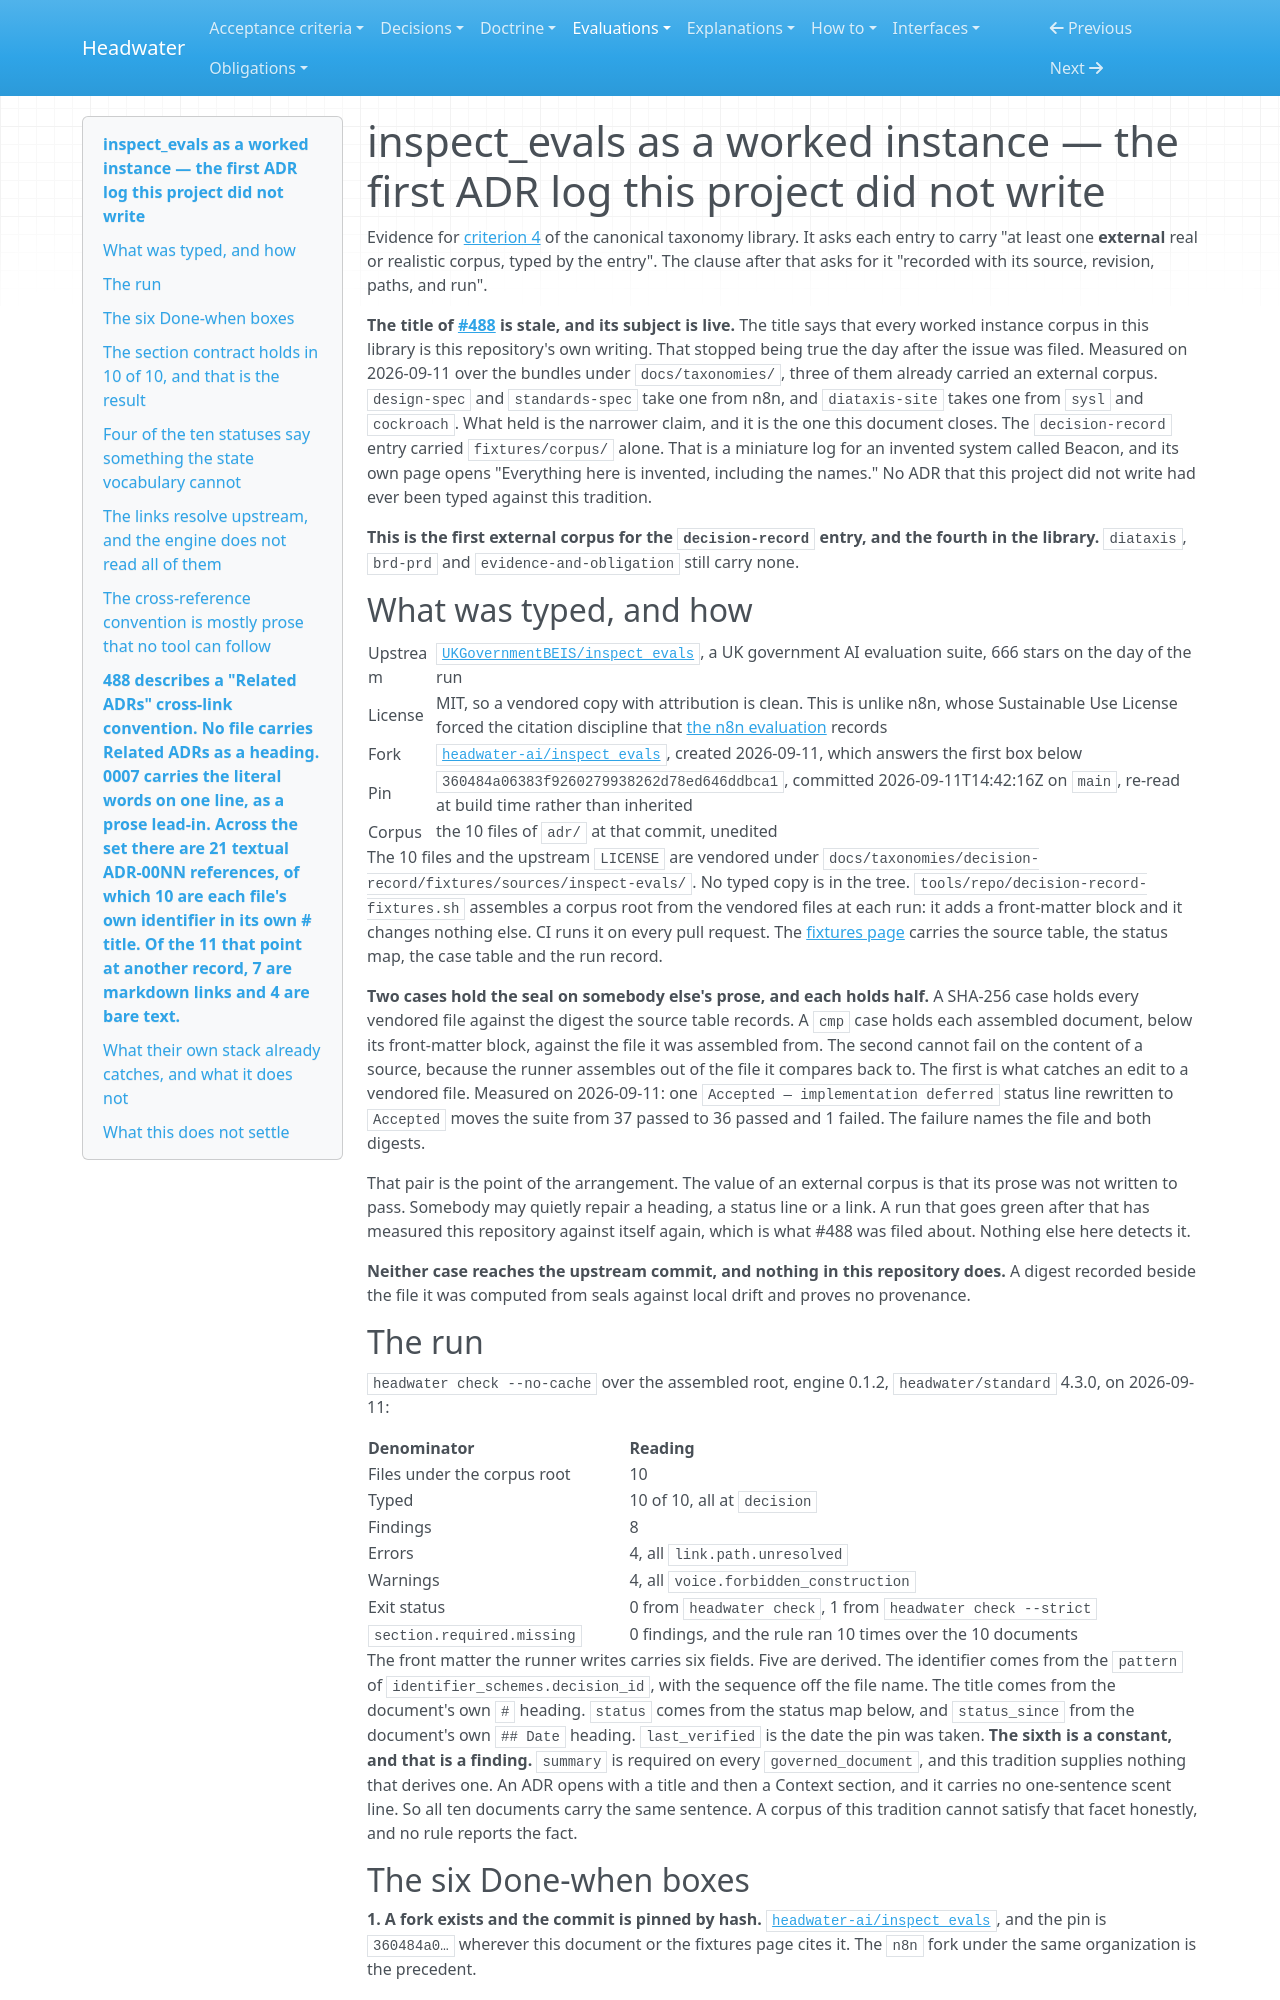

repository: headwater-ai/headwater · page: evaluations/inspect-evals-worked-example/index.html · generator: mkdocs

---
id: HW-EVAL-inspect-evals-worked-example
status: current
status_since: 2026-09-11
summary: "Ten real architecture decision records from a UK government project, typed against the decision-record entry, and what the run found that their own linters cannot."
last_verified: 2026-09-11
title: "inspect_evals as a worked instance — the first ADR log this project did not write"
provenance:
  warrant: asserted
  agency: mixed
  drafted_by: claude-opus-5
  activity: measure+draft
  evidence_basis: evidenced
---

# inspect_evals as a worked instance — the first ADR log this project did not write

Evidence for [criterion 4](../taxonomies/README.md#admission-criteria) of the canonical taxonomy library. It asks each entry to carry "at least one **external** real or realistic corpus, typed by the entry". The clause after that asks for it "recorded with its source, revision, paths, and run".

**The title of [#488](https://github.com/headwater-ai/headwater/issues/488) is stale, and its subject is live.** The title says that every worked instance corpus in this library is this repository's own writing. That stopped being true the day after the issue was filed. Measured on 2026-09-11 over the bundles under `docs/taxonomies/`, three of them already carried an external corpus. `design-spec` and `standards-spec` take one from n8n, and `diataxis-site` takes one from `sysl` and `cockroach`. What held is the narrower claim, and it is the one this document closes. The `decision-record` entry carried `fixtures/corpus/` alone. That is a miniature log for an invented system called Beacon, and its own page opens "Everything here is invented, including the names." No ADR that this project did not write had ever been typed against this tradition.

**This is the first external corpus for the `decision-record` entry, and the fourth in the library.** `diataxis`, `brd-prd` and `evidence-and-obligation` still carry none.

## What was typed, and how

| | |
|---|---|
| Upstream | [`UKGovernmentBEIS/inspect_evals`](https://github.com/UKGovernmentBEIS/inspect_evals), a UK government AI evaluation suite, 666 stars on the day of the run |
| License | MIT, so a vendored copy with attribution is clean. This is unlike n8n, whose Sustainable Use License forced the citation discipline that [the n8n evaluation](n8n-worked-example.md) records |
| Fork | [`headwater-ai/inspect_evals`](https://github.com/headwater-ai/inspect_evals), created 2026-09-11, which answers the first box below |
| Pin | `360484a06383f9260279938262d78ed646ddbca1`, committed 2026-09-11T14:42:16Z on `main`, re-read at build time rather than inherited |
| Corpus | the 10 files of `adr/` at that commit, unedited |

The 10 files and the upstream `LICENSE` are vendored under `docs/taxonomies/decision-record/fixtures/sources/inspect-evals/`. No typed copy is in the tree. `tools/repo/decision-record-fixtures.sh` assembles a corpus root from the vendored files at each run: it adds a front-matter block and it changes nothing else. CI runs it on every pull request. The [fixtures page](https://github.com/headwater-ai/headwater/blob/main/docs/taxonomies/decision-record/fixtures/README.md#the-external-corpus-of-criterion-4) carries the source table, the status map, the case table and the run record.

**Two cases hold the seal on somebody else's prose, and each holds half.** A SHA-256 case holds every vendored file against the digest the source table records. A `cmp` case holds each assembled document, below its front-matter block, against the file it was assembled from. The second cannot fail on the content of a source, because the runner assembles out of the file it compares back to. The first is what catches an edit to a vendored file. Measured on 2026-09-11: one `Accepted — implementation deferred` status line rewritten to `Accepted` moves the suite from 37 passed to 36 passed and 1 failed. The failure names the file and both digests.

That pair is the point of the arrangement. The value of an external corpus is that its prose was not written to pass. Somebody may quietly repair a heading, a status line or a link. A run that goes green after that has measured this repository against itself again, which is what #488 was filed about. Nothing else here detects it.

**Neither case reaches the upstream commit, and nothing in this repository does.** A digest recorded beside the file it was computed from seals against local drift and proves no provenance.
